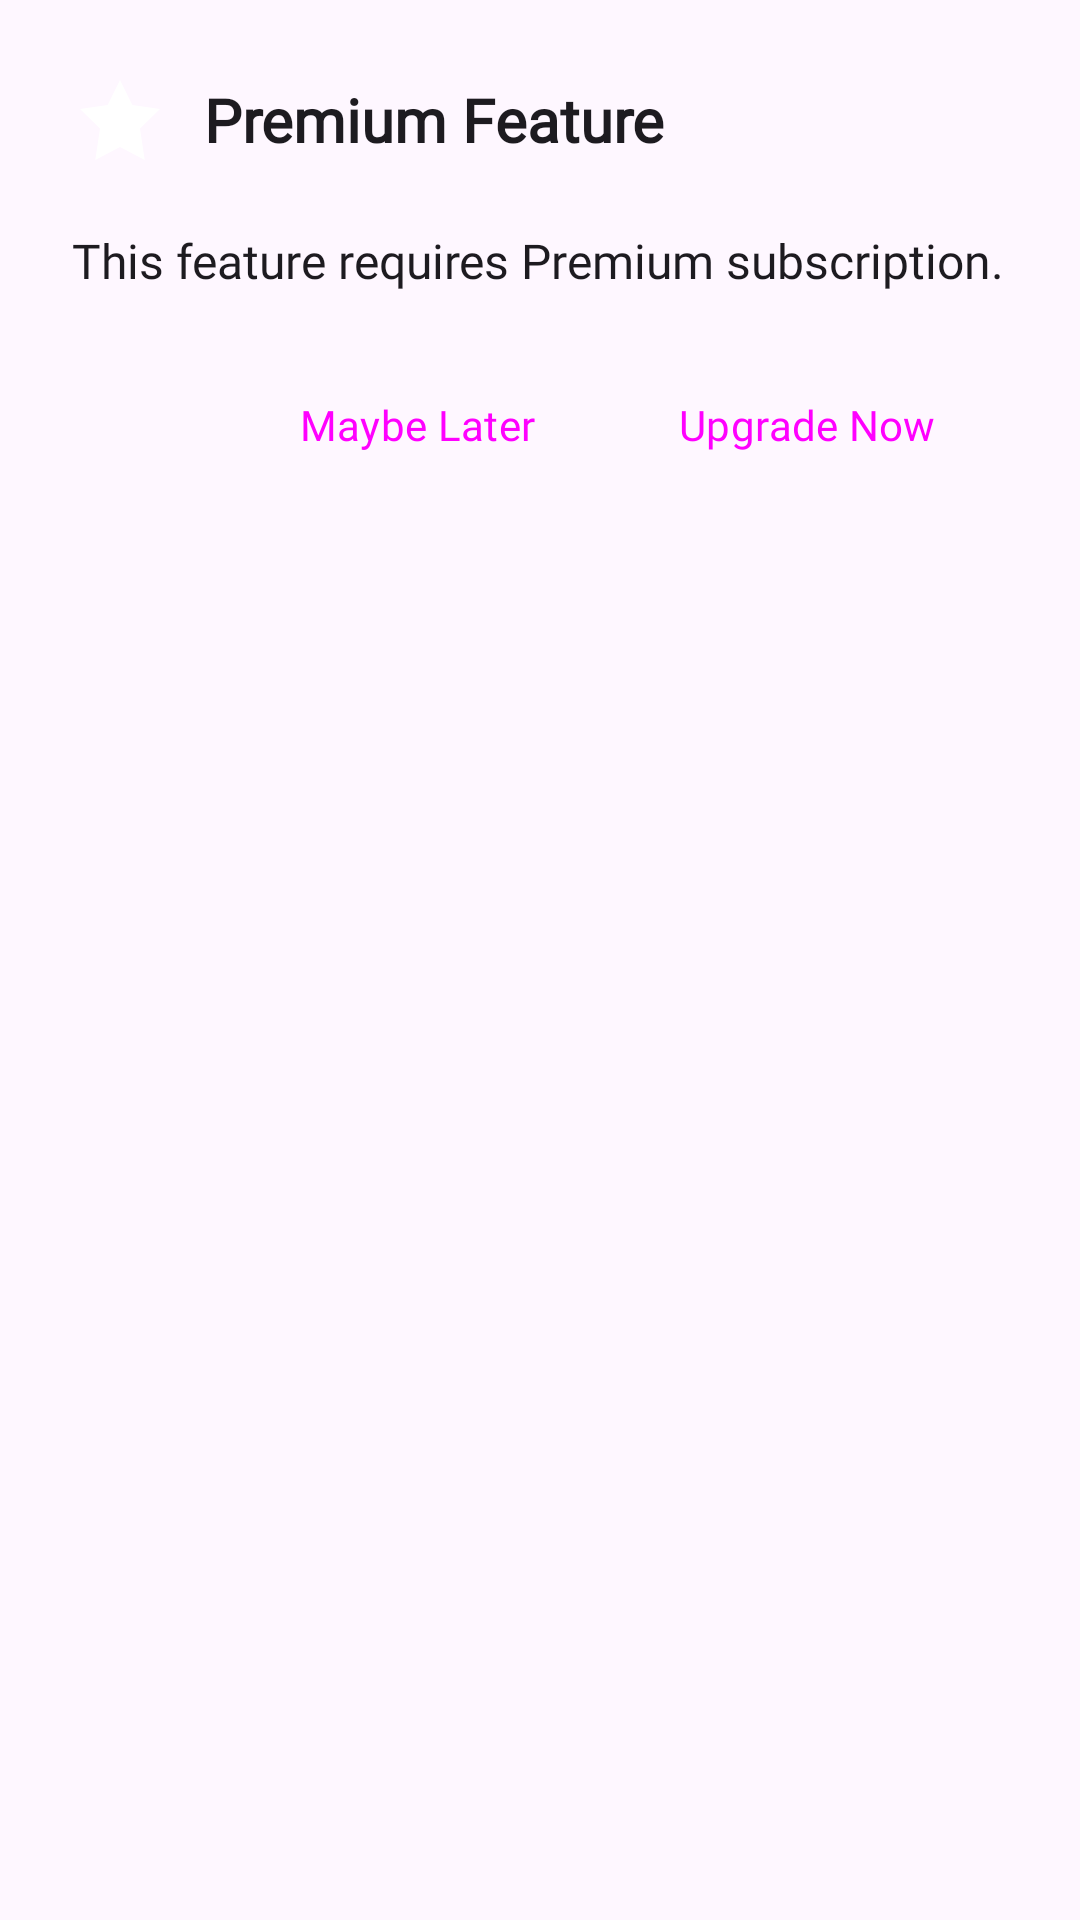

Produce the Android XML layout that renders to this screen, including the resource entries it uses.
<!-- AndroidManifest.xml: application theme Theme.SUperJournalApp -->
<!-- res/layout/premium_upgrade_dialog.xml -->
<?xml version="1.0" encoding="utf-8"?>
<LinearLayout xmlns:android="http://schemas.android.com/apk/res/android"
    xmlns:app="http://schemas.android.com/apk/res-auto"
    android:layout_width="match_parent"
    android:layout_height="wrap_content"
    android:background="@drawable/dialog_background"
    android:orientation="vertical"
    android:padding="24dp">

    <LinearLayout
        android:layout_width="match_parent"
        android:layout_height="wrap_content"
        android:gravity="center_vertical"
        android:layout_marginBottom="20dp"
        android:orientation="horizontal">

        <ImageView
            android:layout_width="32dp"
            android:layout_height="32dp"
            android:src="@drawable/ic_premium"
            app:tint="@color/premium_gold" />

        <TextView
            android:layout_width="wrap_content"
            android:layout_height="wrap_content"
            android:layout_marginStart="12dp"
            android:text="Premium Feature"
            android:fontFamily="@font/balsamiqsans_regular"
            android:textSize="20sp"
            android:textStyle="bold"
            android:textColor="?attr/colorOnSurface" />

    </LinearLayout>

    <TextView
        android:id="@+id/premium_message_text"
        android:layout_width="match_parent"
        android:layout_height="wrap_content"
        android:text="This feature requires Premium subscription."
        android:fontFamily="@font/balsamiqsans_regular"
        android:textSize="16sp"
        android:textColor="?attr/colorOnSurface"
        android:lineSpacingMultiplier="1.3"
        android:layout_marginBottom="24dp" />

    <LinearLayout
        android:layout_width="match_parent"
        android:layout_height="wrap_content"
        android:orientation="horizontal"
        android:gravity="end">

        <Button
            android:id="@+id/cancel_btn"
            android:layout_width="wrap_content"
            android:layout_height="40dp"
            android:layout_marginEnd="12dp"
            android:text="Maybe Later"
            android:textAllCaps="false"
            android:fontFamily="@font/balsamiqsans_regular"
            android:textSize="14sp"
            style="@style/Widget.Material3.Button.TextButton" />

        <Button
            android:id="@+id/upgrade_btn"
            android:layout_width="wrap_content"
            android:layout_height="40dp"
            android:text="Upgrade Now"
            android:textAllCaps="false"
            android:fontFamily="@font/balsamiqsans_regular"
            android:textSize="14sp"
            android:backgroundTint="@color/premium_gold"
            style="@style/Widget.Material3.Button" />

    </LinearLayout>

</LinearLayout>
<!-- resources referenced by this layout -->
<resources>
  <!-- drawable ic_premium (drawable) -->
  <?xml version="1.0" encoding="utf-8"?>
  <vector xmlns:android="http://schemas.android.com/apk/res/android"
      android:width="24dp"
      android:height="24dp"
      android:viewportWidth="24"
      android:viewportHeight="24"
      android:tint="@color/premium_gold">
      <path
          android:fillColor="@android:color/white"
          android:pathData="M12,2l3.09,6.26L22,9.27l-5,4.87L18.18,22L12,18.77L5.82,22L7,14.14L2,9.27l6.91,-1.01L12,2z"/>
  </vector>
  <style name="Theme.SUperJournalApp" parent="Base.Theme.SUperJournalApp" />
  <style name="Base.Theme.SUperJournalApp" parent="Theme.Material3.DayNight.NoActionBar">
          
          
      </style>
</resources>
